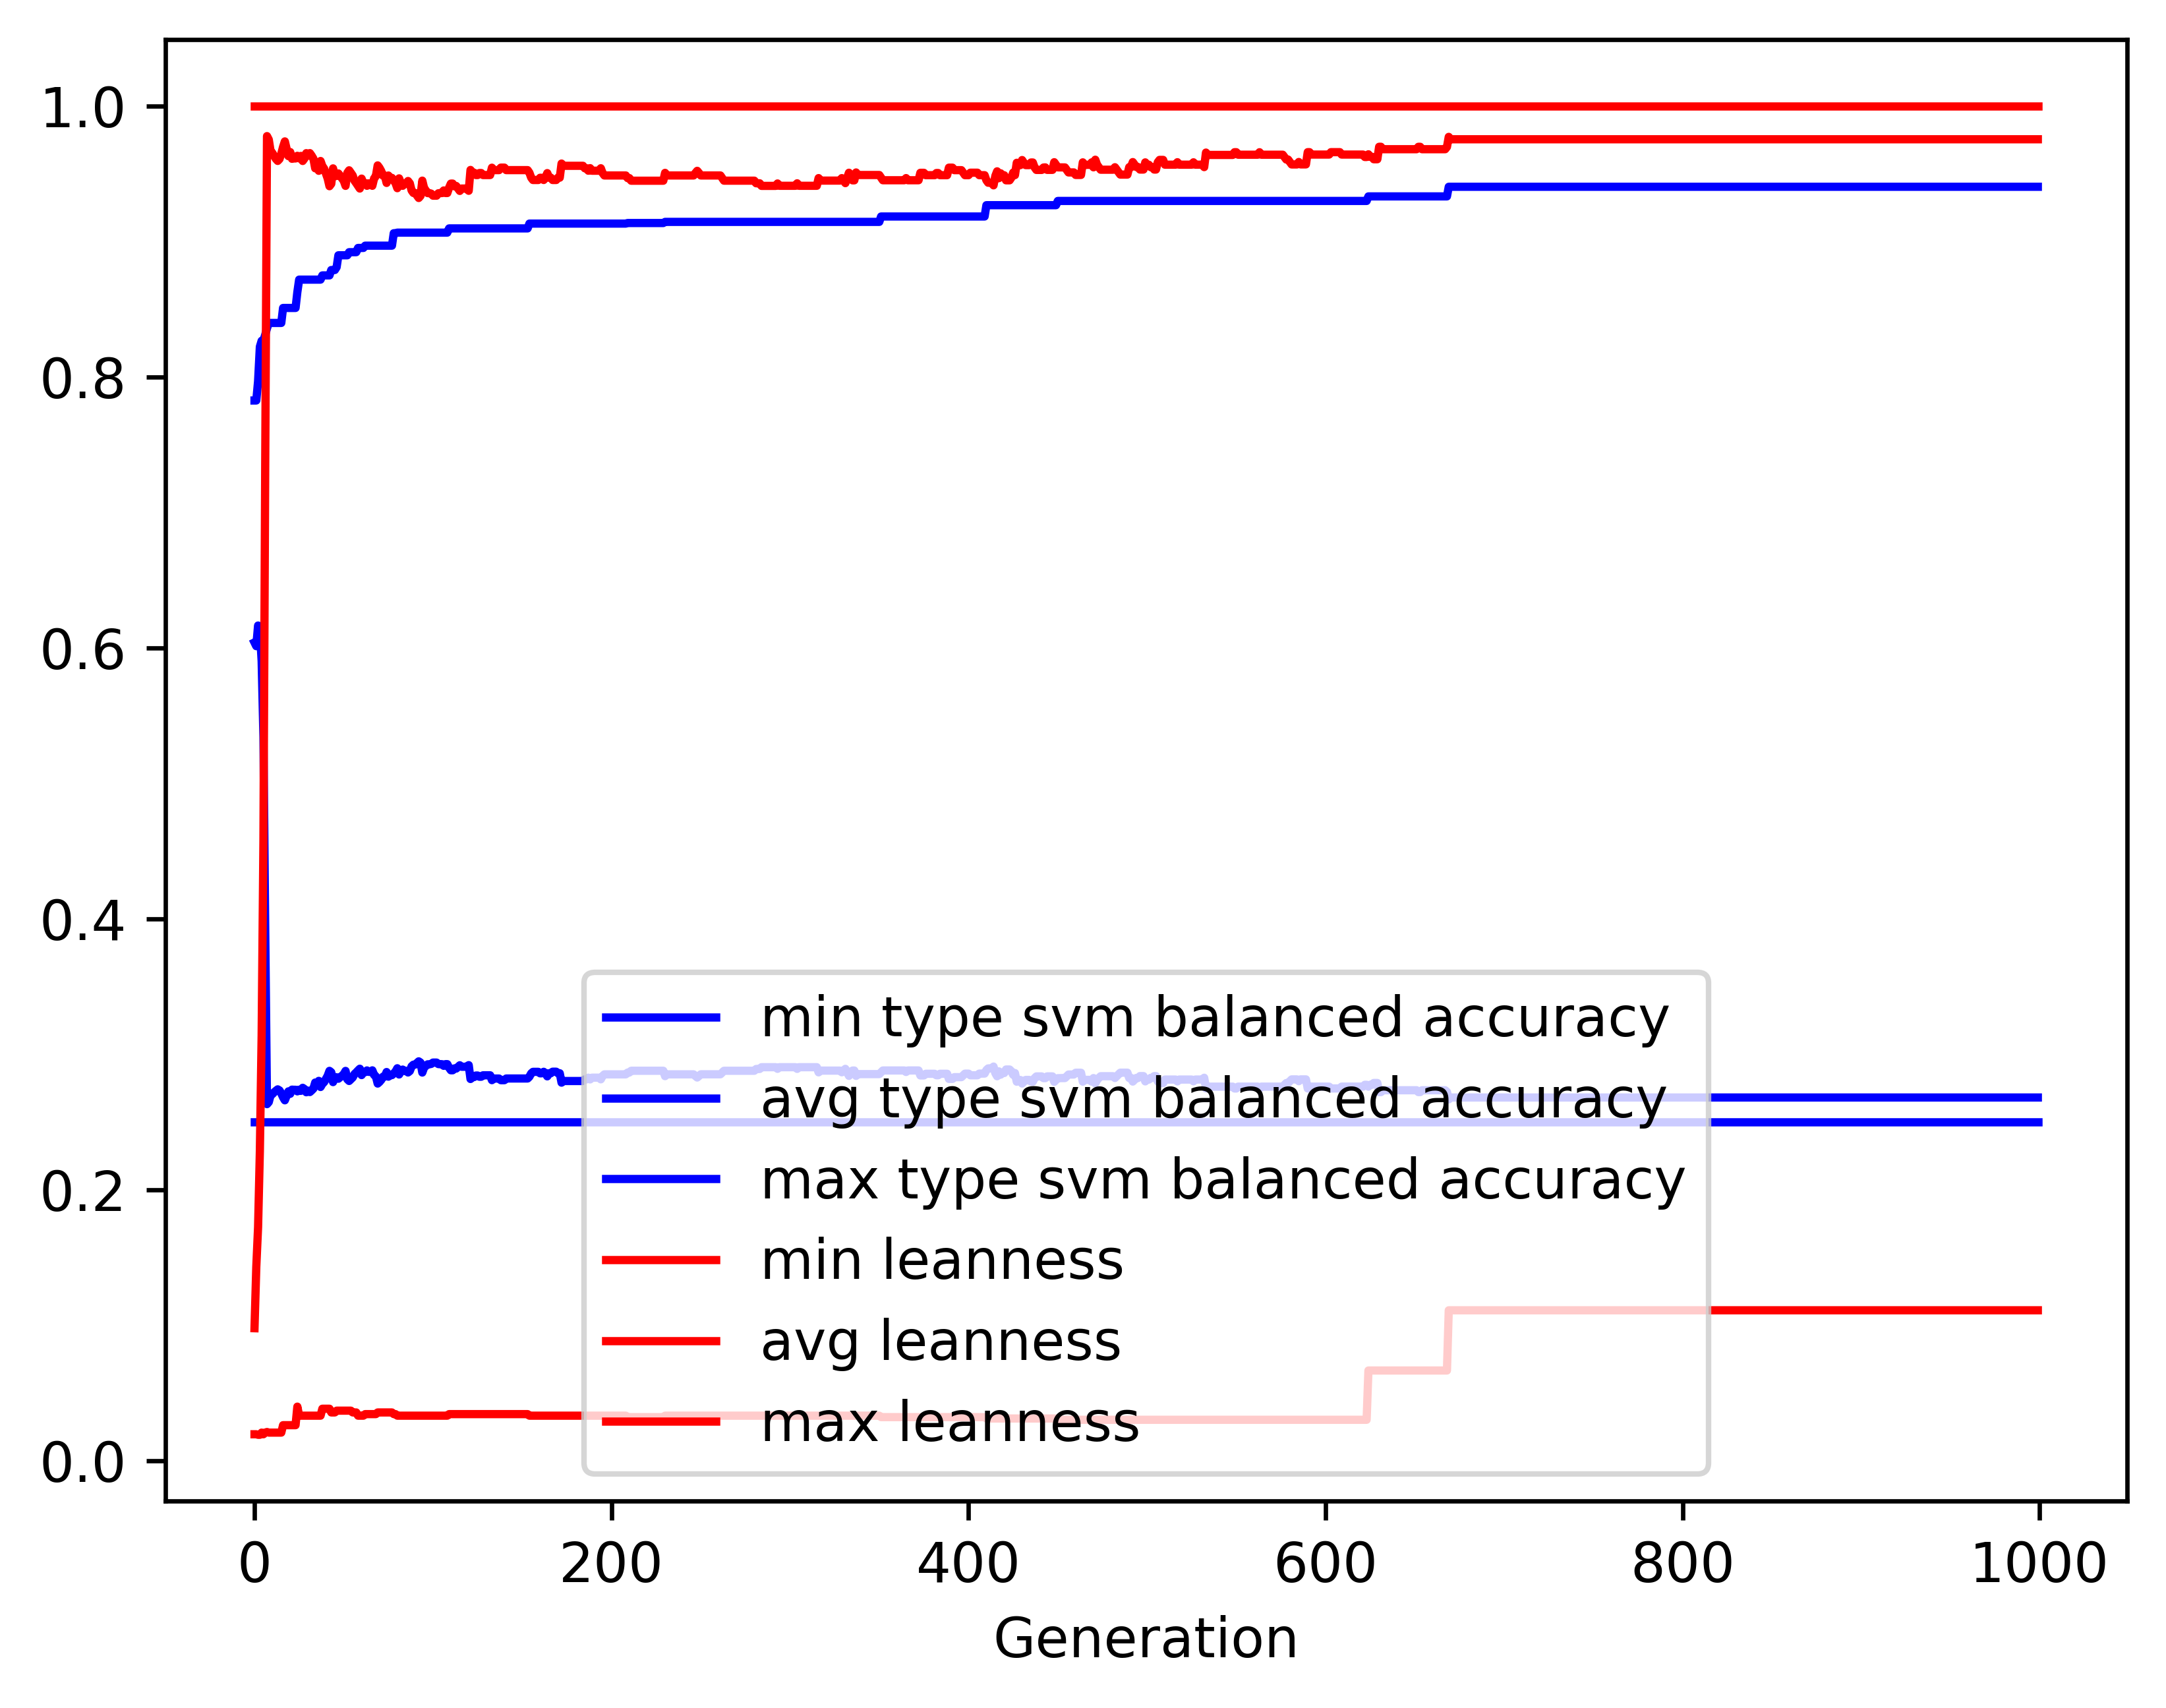

The data file committed next to this chart (first rows):
gen, evals, gen_feats, explored, type svm balanced accuracy_min, type svm balanced accuracy_avg, type svm balanced accuracy_max, type svm balanced accuracy_std, leanness_min, leanness_avg, leanness_max, leanness_std
0, 500, 7980, 7980, 0.25, 0.604, 0.7825, 0.1305, 0.01961, 0.09786, 1.0, 0.1713
1, 304, 4539, 8112, 0.25, 0.6012, 0.7825, 0.1496, 0.01961, 0.1431, 1.0, 0.2151
2, 323, 2725, 8240, 0.25, 0.6165, 0.7967, 0.1607, 0.01923, 0.1724, 1.0, 0.2579
3, 322, 2052, 8381, 0.25, 0.6129, 0.8222, 0.1808, 0.01923, 0.2285, 1.0, 0.3222
4, 318, 1522, 8521, 0.25, 0.5903, 0.8266, 0.2085, 0.02083, 0.3139, 1.0, 0.3931
5, 313, 1194, 8649, 0.25, 0.5343, 0.8266, 0.2405, 0.01961, 0.4587, 1.0, 0.4503
6, 290, 914, 8761, 0.25, 0.3921, 0.831, 0.2189, 0.02083, 0.7352, 1.0, 0.4026
7, 261, 575, 8883, 0.25, 0.2632, 0.8358, 0.07958, 0.02128, 0.9777, 1.0, 0.1343
8, 253, 451, 9005, 0.25, 0.2648, 0.8398, 0.08513, 0.02083, 0.9751, 1.0, 0.1436
9, 231, 423, 9110, 0.25, 0.2698, 0.8398, 0.09839, 0.02083, 0.9666, 1.0, 0.1664
10, 249, 439, 9201, 0.25, 0.2706, 0.8398, 0.1001, 0.02083, 0.9652, 1.0, 0.1688
11, 246, 414, 9303, 0.25, 0.272, 0.8398, 0.104, 0.02083, 0.9629, 1.0, 0.1754
12, 238, 395, 9376, 0.25, 0.2731, 0.8398, 0.1068, 0.02083, 0.9608, 1.0, 0.1809
13, 254, 414, 9478, 0.25, 0.2742, 0.8398, 0.1091, 0.02083, 0.9593, 1.0, 0.1837
14, 243, 411, 9561, 0.25, 0.2734, 0.8398, 0.1079, 0.02083, 0.9607, 1.0, 0.1814
15, 281, 449, 9666, 0.25, 0.2712, 0.8398, 0.1025, 0.02083, 0.9647, 1.0, 0.1714
16, 249, 416, 9760, 0.25, 0.2683, 0.8508, 0.09537, 0.02632, 0.9697, 1.0, 0.1586
17, 263, 434, 9852, 0.25, 0.2661, 0.8508, 0.08956, 0.02632, 0.9737, 1.0, 0.147
18, 262, 378, 9940, 0.25, 0.2695, 0.8508, 0.09919, 0.02632, 0.9682, 1.0, 0.1627
19, 250, 411, 10017, 0.25, 0.2727, 0.8508, 0.1069, 0.02632, 0.9629, 1.0, 0.1756
20, 244, 390, 10110, 0.25, 0.2709, 0.8508, 0.1035, 0.02632, 0.9659, 1.0, 0.1698
21, 265, 432, 10189, 0.25, 0.2739, 0.8508, 0.1102, 0.02632, 0.9609, 1.0, 0.1807
22, 256, 425, 10280, 0.25, 0.2739, 0.8508, 0.1098, 0.02632, 0.9612, 1.0, 0.1795
23, 247, 399, 10354, 0.25, 0.2739, 0.8508, 0.1098, 0.02632, 0.9612, 1.0, 0.1795
24, 250, 409, 10434, 0.25, 0.2727, 0.8625, 0.1068, 0.04, 0.9631, 1.0, 0.1744
25, 247, 346, 10493, 0.25, 0.2739, 0.8717, 0.1101, 0.03333, 0.9612, 1.0, 0.1791
26, 242, 355, 10568, 0.25, 0.2731, 0.8717, 0.1088, 0.03333, 0.963, 1.0, 0.1749
27, 273, 379, 10636, 0.25, 0.2753, 0.8717, 0.114, 0.03333, 0.9593, 1.0, 0.1839
28, 260, 375, 10695, 0.25, 0.2744, 0.8717, 0.1124, 0.03333, 0.9612, 1.0, 0.1795
29, 259, 382, 10758, 0.25, 0.272, 0.8717, 0.1066, 0.03333, 0.9651, 1.0, 0.1693
30, 246, 363, 10810, 0.25, 0.2732, 0.8717, 0.1096, 0.03333, 0.9632, 1.0, 0.174
31, 277, 399, 10880, 0.25, 0.2722, 0.8717, 0.1073, 0.03333, 0.9651, 1.0, 0.1692
32, 249, 360, 10929, 0.25, 0.2733, 0.8717, 0.1103, 0.03333, 0.9632, 1.0, 0.174
33, 253, 378, 10980, 0.25, 0.2747, 0.8717, 0.1139, 0.03333, 0.961, 1.0, 0.18
34, 269, 398, 11038, 0.25, 0.2792, 0.8717, 0.1236, 0.03333, 0.9539, 1.0, 0.1955
35, 267, 404, 11101, 0.25, 0.278, 0.8717, 0.1209, 0.03333, 0.9559, 1.0, 0.1909
36, 222, 350, 11141, 0.25, 0.2804, 0.8717, 0.1264, 0.03333, 0.952, 1.0, 0.1994
37, 256, 384, 11183, 0.25, 0.2759, 0.8717, 0.1167, 0.03333, 0.9593, 1.0, 0.1838
38, 260, 401, 11230, 0.25, 0.2783, 0.8749, 0.1221, 0.03846, 0.9556, 1.0, 0.1922
39, 249, 359, 11275, 0.25, 0.2795, 0.8749, 0.1248, 0.03846, 0.9537, 1.0, 0.1964
40, 245, 365, 11322, 0.25, 0.2818, 0.8749, 0.1296, 0.03846, 0.9501, 1.0, 0.2036
41, 262, 399, 11377, 0.25, 0.2842, 0.8749, 0.1345, 0.03846, 0.9463, 1.0, 0.2112
42, 252, 384, 11417, 0.25, 0.2878, 0.8749, 0.1415, 0.03846, 0.9407, 1.0, 0.222
43, 273, 398, 11463, 0.25, 0.2868, 0.8788, 0.1398, 0.03571, 0.9425, 1.0, 0.2189
44, 282, 444, 11502, 0.25, 0.2795, 0.8788, 0.125, 0.03571, 0.9538, 1.0, 0.1957
45, 258, 387, 11544, 0.25, 0.2832, 0.8788, 0.1331, 0.03571, 0.9481, 1.0, 0.2078
46, 248, 376, 11581, 0.25, 0.283, 0.8809, 0.1323, 0.03704, 0.9483, 1.0, 0.2071
47, 279, 407, 11631, 0.25, 0.282, 0.8897, 0.1305, 0.03704, 0.9501, 1.0, 0.2036
48, 267, 392, 11671, 0.25, 0.2831, 0.8897, 0.1326, 0.03704, 0.9483, 1.0, 0.2071
49, 273, 402, 11714, 0.25, 0.2842, 0.8897, 0.1345, 0.03704, 0.9465, 1.0, 0.2104
50, 275, 400, 11759, 0.25, 0.2853, 0.8897, 0.1366, 0.03704, 0.9447, 1.0, 0.2139
51, 255, 365, 11802, 0.25, 0.2878, 0.8897, 0.1414, 0.03704, 0.9409, 1.0, 0.2211
52, 254, 383, 11839, 0.25, 0.2816, 0.8897, 0.1289, 0.03704, 0.9505, 1.0, 0.2018
53, 258, 385, 11879, 0.25, 0.2803, 0.892, 0.126, 0.03704, 0.9524, 1.0, 0.1976
54, 257, 367, 11907, 0.25, 0.2816, 0.892, 0.1289, 0.03704, 0.9505, 1.0, 0.2018
55, 241, 369, 11941, 0.25, 0.2829, 0.892, 0.1319, 0.03571, 0.9486, 1.0, 0.2057
56, 255, 378, 11971, 0.25, 0.2855, 0.892, 0.1372, 0.03571, 0.9448, 1.0, 0.2136
57, 239, 354, 12002, 0.25, 0.2867, 0.892, 0.1396, 0.03571, 0.9429, 1.0, 0.2171
58, 255, 382, 12044, 0.25, 0.2881, 0.8951, 0.1426, 0.03333, 0.9409, 1.0, 0.2213
59, 264, 402, 12077, 0.25, 0.2894, 0.8951, 0.1452, 0.03333, 0.9389, 1.0, 0.2249
... 940 more rows
